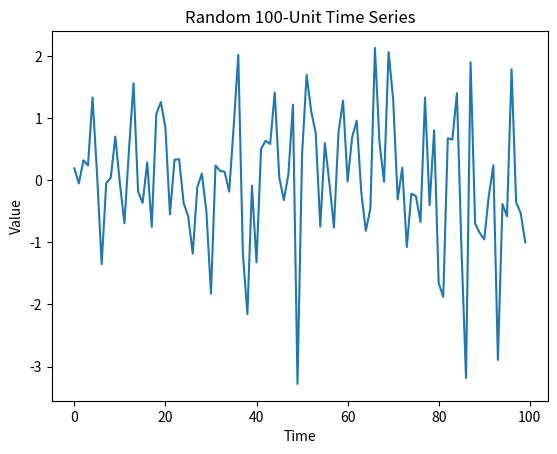

This figure's Python source:
import matplotlib.pyplot as plt
import numpy as np

# Generate random time series data
time_series = np.random.randn(100)

# Plot the time series
plt.plot(time_series)
plt.title("Random 100-Unit Time Series")
plt.xlabel("Time")
plt.ylabel("Value")
plt.show()
